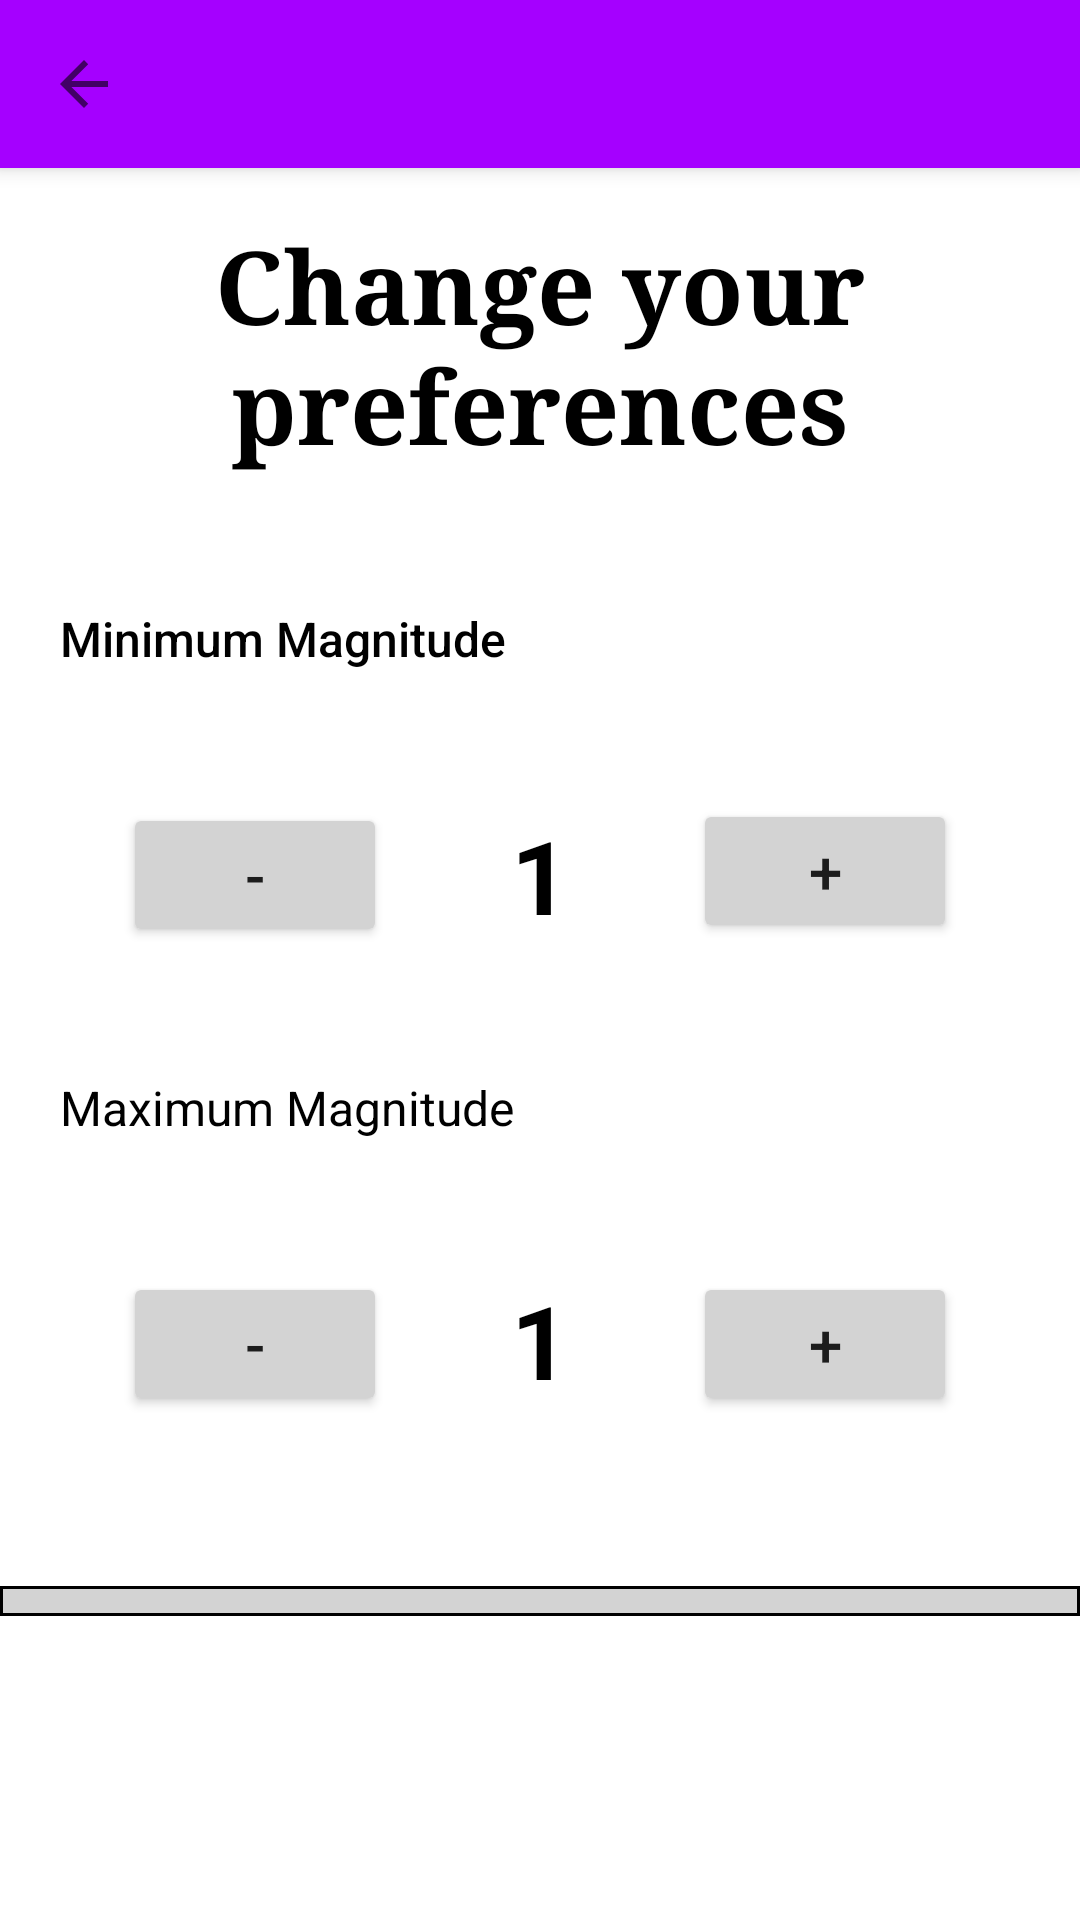

Android layout source for this screen:
<!-- AndroidManifest.xml: application theme Theme.AppCompat.Light.NoActionBar -->
<!-- res/layout/activity_settings.xml -->
<?xml version="1.0" encoding="utf-8"?>
<androidx.constraintlayout.widget.ConstraintLayout xmlns:android="http://schemas.android.com/apk/res/android"
    xmlns:app="http://schemas.android.com/apk/res-auto"
    xmlns:tools="http://schemas.android.com/tools"
    android:layout_width="match_parent"
    android:layout_height="match_parent"
    android:background="#FFFFFF"
    tools:context=".SettingsActivity">

    <androidx.appcompat.widget.Toolbar
        android:id="@+id/toolbar_settings"
        android:layout_width="match_parent"
        android:layout_height="?attr/actionBarSize"
        android:background="@color/colorPrimary"
        android:elevation="4dp"
        app:navigationIcon="?attr/homeAsUpIndicator"
        app:layout_constraintEnd_toEndOf="parent"
        app:layout_constraintStart_toStartOf="parent"
        app:layout_constraintTop_toTopOf="parent" />

    <TextView
        android:id="@+id/heading"
        android:layout_width="0dp"
        android:layout_height="wrap_content"
        android:layout_marginStart="16dp"
        android:layout_marginTop="16dp"
        android:layout_marginEnd="16dp"
        android:background="@color/white"
        android:fontFamily="serif"
        android:text="@string/preference"
        android:textAlignment="center"
        android:textColor="#000000"
        android:textSize="34sp"
        android:textStyle="bold"
        app:layout_constraintEnd_toEndOf="parent"
        app:layout_constraintHorizontal_bias="0.0"
        app:layout_constraintStart_toStartOf="parent"
        app:layout_constraintTop_toBottomOf="@+id/toolbar_settings" />

    <TextView
        android:id="@+id/minMagHead"
        android:layout_width="0dp"
        android:layout_height="wrap_content"
        android:layout_marginStart="16dp"
        android:layout_marginTop="40dp"
        android:layout_marginEnd="16dp"
        android:background="#FFFFFF"
        android:fontFamily="sans-serif-medium"
        android:padding="4dp"
        android:text="@string/minMagText"
        android:textColor="#000000"
        android:textColorLink="#FFFFFF"
        android:textSize="16sp"
        app:layout_constraintEnd_toEndOf="parent"
        app:layout_constraintHorizontal_bias="0.0"
        app:layout_constraintStart_toStartOf="parent"
        app:layout_constraintTop_toBottomOf="@+id/heading" />

    <Button
        android:id="@+id/decMinMagBtn"
        android:layout_width="wrap_content"
        android:layout_height="wrap_content"
        android:layout_marginTop="40dp"
        android:backgroundTint="#D3D3D3"
        android:text="@string/decrement"
        android:textSize="20sp"
        android:textStyle="normal"
        app:layout_constraintEnd_toStartOf="@+id/minMagView"
        app:layout_constraintHorizontal_bias="0.5"
        app:layout_constraintStart_toStartOf="parent"
        app:layout_constraintTop_toBottomOf="@+id/minMagHead"
        tools:text="-" />

    <TextView
        android:id="@+id/minMagView"
        android:layout_width="wrap_content"
        android:layout_height="wrap_content"
        android:layout_marginTop="40dp"
        android:text="@string/defaultMag"
        android:textColor="#000000"
        android:textSize="34sp"
        android:textStyle="bold"
        app:layout_constraintBottom_toBottomOf="@+id/decMinMagBtn"
        app:layout_constraintEnd_toStartOf="@+id/incMinMagBtn"
        app:layout_constraintHorizontal_bias="0.5"
        app:layout_constraintStart_toEndOf="@+id/decMinMagBtn"
        app:layout_constraintTop_toBottomOf="@+id/minMagHead"
        tools:text="1" />

    <Button
        android:id="@+id/incMinMagBtn"
        android:layout_width="wrap_content"
        android:layout_height="wrap_content"
        android:backgroundTint="#D3D3D3"
        android:text="@string/increment"
        android:textSize="20sp"
        android:textStyle="normal"
        app:layout_constraintBottom_toBottomOf="@+id/minMagView"
        app:layout_constraintEnd_toEndOf="parent"
        app:layout_constraintHorizontal_bias="0.5"
        app:layout_constraintStart_toEndOf="@+id/minMagView"
        tools:text="+" />

    <TextView
        android:id="@+id/maxMagHead"
        android:layout_width="0dp"
        android:layout_height="wrap_content"
        android:layout_marginStart="16dp"
        android:layout_marginTop="40dp"
        android:layout_marginEnd="16dp"
        android:background="#FFFFFF"
        android:padding="4dp"
        android:text="@string/maxMagText"
        android:textColor="#000000"
        android:textSize="16sp"
        app:layout_constraintEnd_toEndOf="parent"
        app:layout_constraintHorizontal_bias="0.0"
        app:layout_constraintStart_toStartOf="parent"
        app:layout_constraintTop_toBottomOf="@+id/minMagView" />

    <Button
        android:id="@+id/incMaxMagBtn"
        android:layout_width="wrap_content"
        android:layout_height="wrap_content"
        android:layout_marginTop="40dp"
        android:backgroundTint="#D3D3D3"
        android:text="@string/increment"
        android:textSize="20sp"
        app:layout_constraintBottom_toBottomOf="parent"
        app:layout_constraintEnd_toEndOf="parent"
        app:layout_constraintHorizontal_bias="0.5"
        app:layout_constraintStart_toEndOf="@+id/maxMagView"
        app:layout_constraintTop_toBottomOf="@+id/maxMagHead"
        app:layout_constraintVertical_bias="0.0" />

    <TextView
        android:id="@+id/maxMagView"
        android:layout_width="wrap_content"
        android:layout_height="wrap_content"
        android:layout_marginTop="40dp"
        android:text="@string/defaultMag"
        android:textColor="#000000"
        android:textSize="34sp"
        android:textStyle="bold"
        app:layout_constraintBottom_toBottomOf="parent"
        app:layout_constraintEnd_toStartOf="@+id/incMaxMagBtn"
        app:layout_constraintHorizontal_bias="0.5"
        app:layout_constraintStart_toEndOf="@+id/decMaxMagBtn"
        app:layout_constraintTop_toBottomOf="@+id/maxMagHead"
        app:layout_constraintVertical_bias="0.0"
        tools:text="1" />

    <Button
        android:id="@+id/decMaxMagBtn"
        android:layout_width="wrap_content"
        android:layout_height="wrap_content"
        android:layout_marginTop="40dp"
        android:backgroundTint="#D3D3D3"
        android:text="@string/decrement"
        android:textSize="20sp"
        app:layout_constraintBottom_toBottomOf="parent"
        app:layout_constraintEnd_toStartOf="@+id/maxMagView"
        app:layout_constraintHorizontal_bias="0.5"
        app:layout_constraintStart_toStartOf="parent"
        app:layout_constraintTop_toBottomOf="@+id/maxMagHead"
        app:layout_constraintVertical_bias="0.0" />

    <Spinner
        android:id="@+id/orderBy"
        android:layout_width="0dp"
        android:layout_height="wrap_content"
        android:background="@drawable/border"
        android:fadingEdge="horizontal|vertical"
        android:padding="5dp"
        android:translationZ="0dp"
        app:layout_constraintBottom_toBottomOf="parent"
        app:layout_constraintEnd_toEndOf="parent"
        app:layout_constraintStart_toStartOf="parent"
        app:layout_constraintTop_toBottomOf="@+id/maxMagView"
        app:layout_constraintVertical_bias="0.37" />
</androidx.constraintlayout.widget.ConstraintLayout>
<!-- resources referenced by this layout -->
<resources>
  <color name="colorPrimary">#A500FF</color>
  <color name="white">#FFFFFF</color>
  <!-- drawable border (drawable) -->
  <?xml version="1.0" encoding="utf-8"?>
  <shape xmlns:android="http://schemas.android.com/apk/res/android" android:shape="rectangle">
      <solid android:color="#D3D3D3"/>
      <stroke
          android:color="@color/black"
          android:width="1dp"/>
  </shape>
  <string name="decrement">-</string>
  <string name="defaultMag">1</string>
  <string name="increment">+</string>
  <string name="maxMagText">Maximum Magnitude</string>
  <string name="minMagText">Minimum Magnitude</string>
  <string name="preference">Change your preferences</string>
  <color name="black">#000000</color>
</resources>
